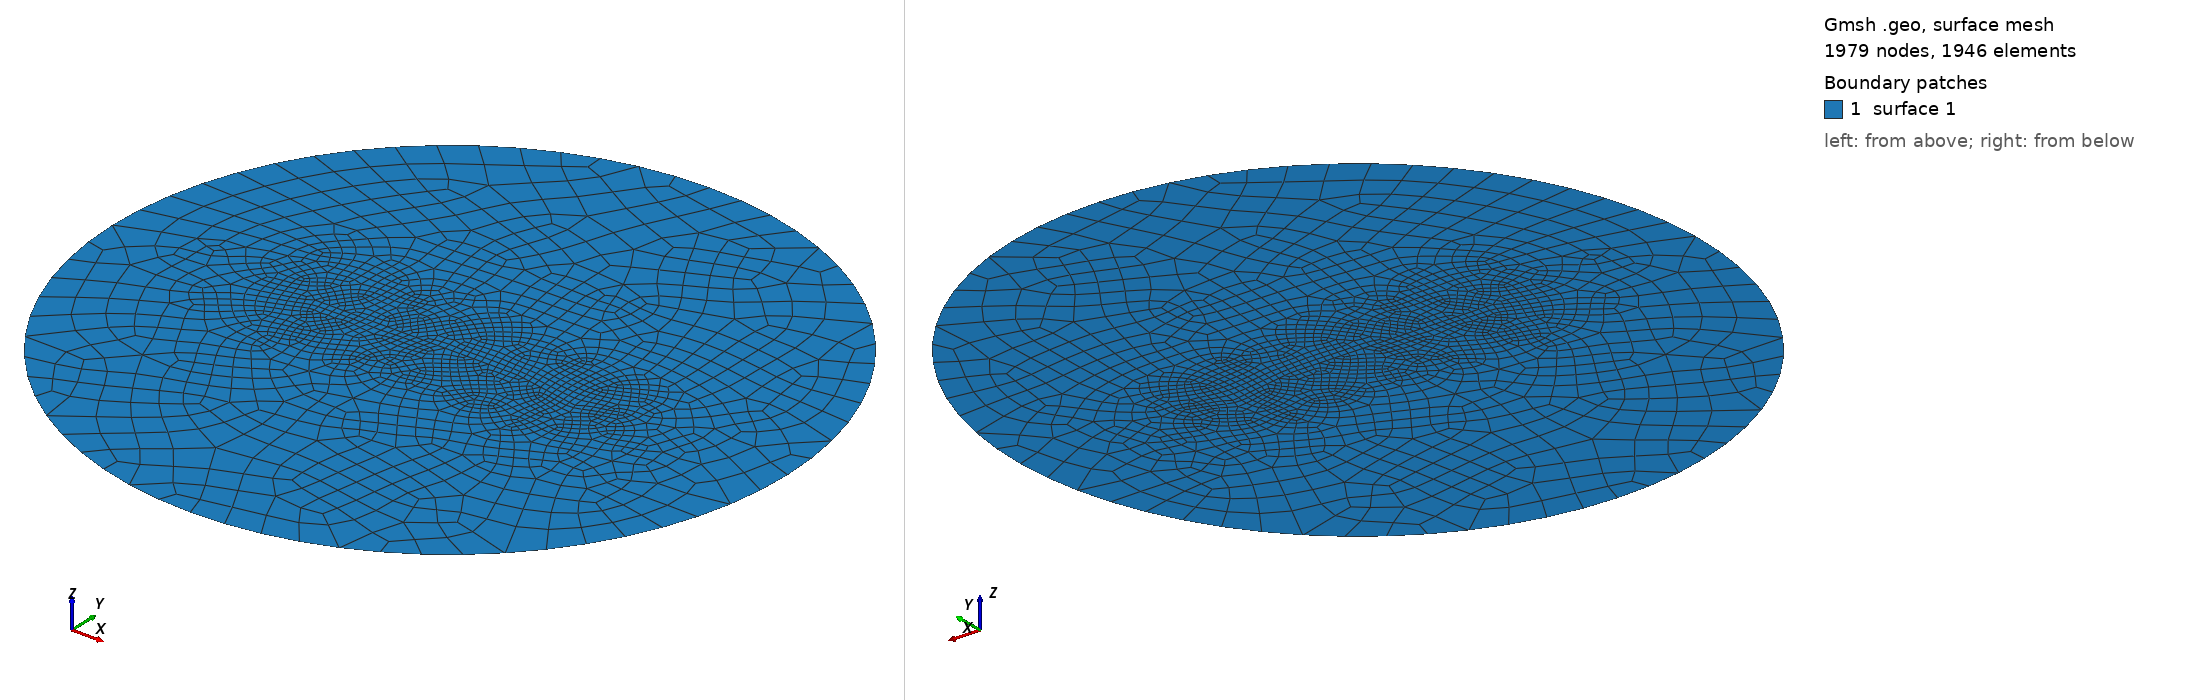

Gmsh geometry script, surface-meshed: 1979 nodes, 1946 surface elements. Boundary patches (legend numbers): 1 surface 1. Left view from above one corner, right view from below the opposite corner. The script declares no physical surfaces, so the legend lists its geometric surfaces. The drawing asked Gmsh for element sizes between 1% and 20% of the model's largest extent; the script's own settings can give other sizes.

=== bend.geo (drawn) ===
// Gmsh project created on Wed Sep 22 12:42:09 2021

SetFactory("OpenCASCADE");
faultsize = 0.2e3;
boundsize = 10e3;
R = 100e3;
Point(1) = {20e3, 0, 0, 1.0};
BendAngle = -10;
//BendAngle = 5;
//BendAngle = 10;
BendAngle = BendAngle/180*Pi;
FaultLen2 = 20e3;
Point(2) = {20e3+FaultLen2*Cos(BendAngle), FaultLen2*Sin(BendAngle), 0, 1.0};
Point(3) = {-40e3, 0, 0, 1.0};
Line(1) = {3, 1};
Line(2) = {1, 2};
Circle(4) = {0, 0, 0, R, 0, 2*Pi};
Curve Loop(1) = {4};
Surface(1) = {1};
BooleanFragments{ Surface{1}; Delete; }{ Curve{1:2}; Delete; }
//+
MeshSize {:} = boundsize;
MeshSize {1:3} = faultsize;
//+
Mesh.Algorithm = 6; // Frontal-Delaunay
Mesh.Algorithm = 9; //  Packing of Parallelograms
Mesh.RecombinationAlgorithm = 2;
Mesh.RecombineAll = 1;

Field[1] = Distance;
Field[1].CurvesList = {1:2};

// Matheval field
Field[2] = MathEval;
Field[2].F = Sprintf("0.0000*F1 +((F1-0e3)/%g)^2 + %g", faultsize, faultsize);

//// Equivalent of propagation size on element

// We then define a ‘Threshold’ field, which uses the return value of the
// ‘Distance’ field 1 in order to define a simple change in element size
// depending on the computed distances
//
// SizeMax -                     /------------------
//                              /
//                             /
//                            /
// SizeMin -o----------------/
//          |                |    |
//        Point          DistMin DistMax
//
Field[3] = Threshold;
Field[3].IField = 1;
Field[3].SizeMin = faultsize;
Field[3].SizeMax = boundsize;
Field[3].DistMin = faultsize*10;
Field[3].DistMax = R-boundsize*4;
//
Field[4] = Min;
Field[4].FieldsList = {2,3};
Background Field = 3;
